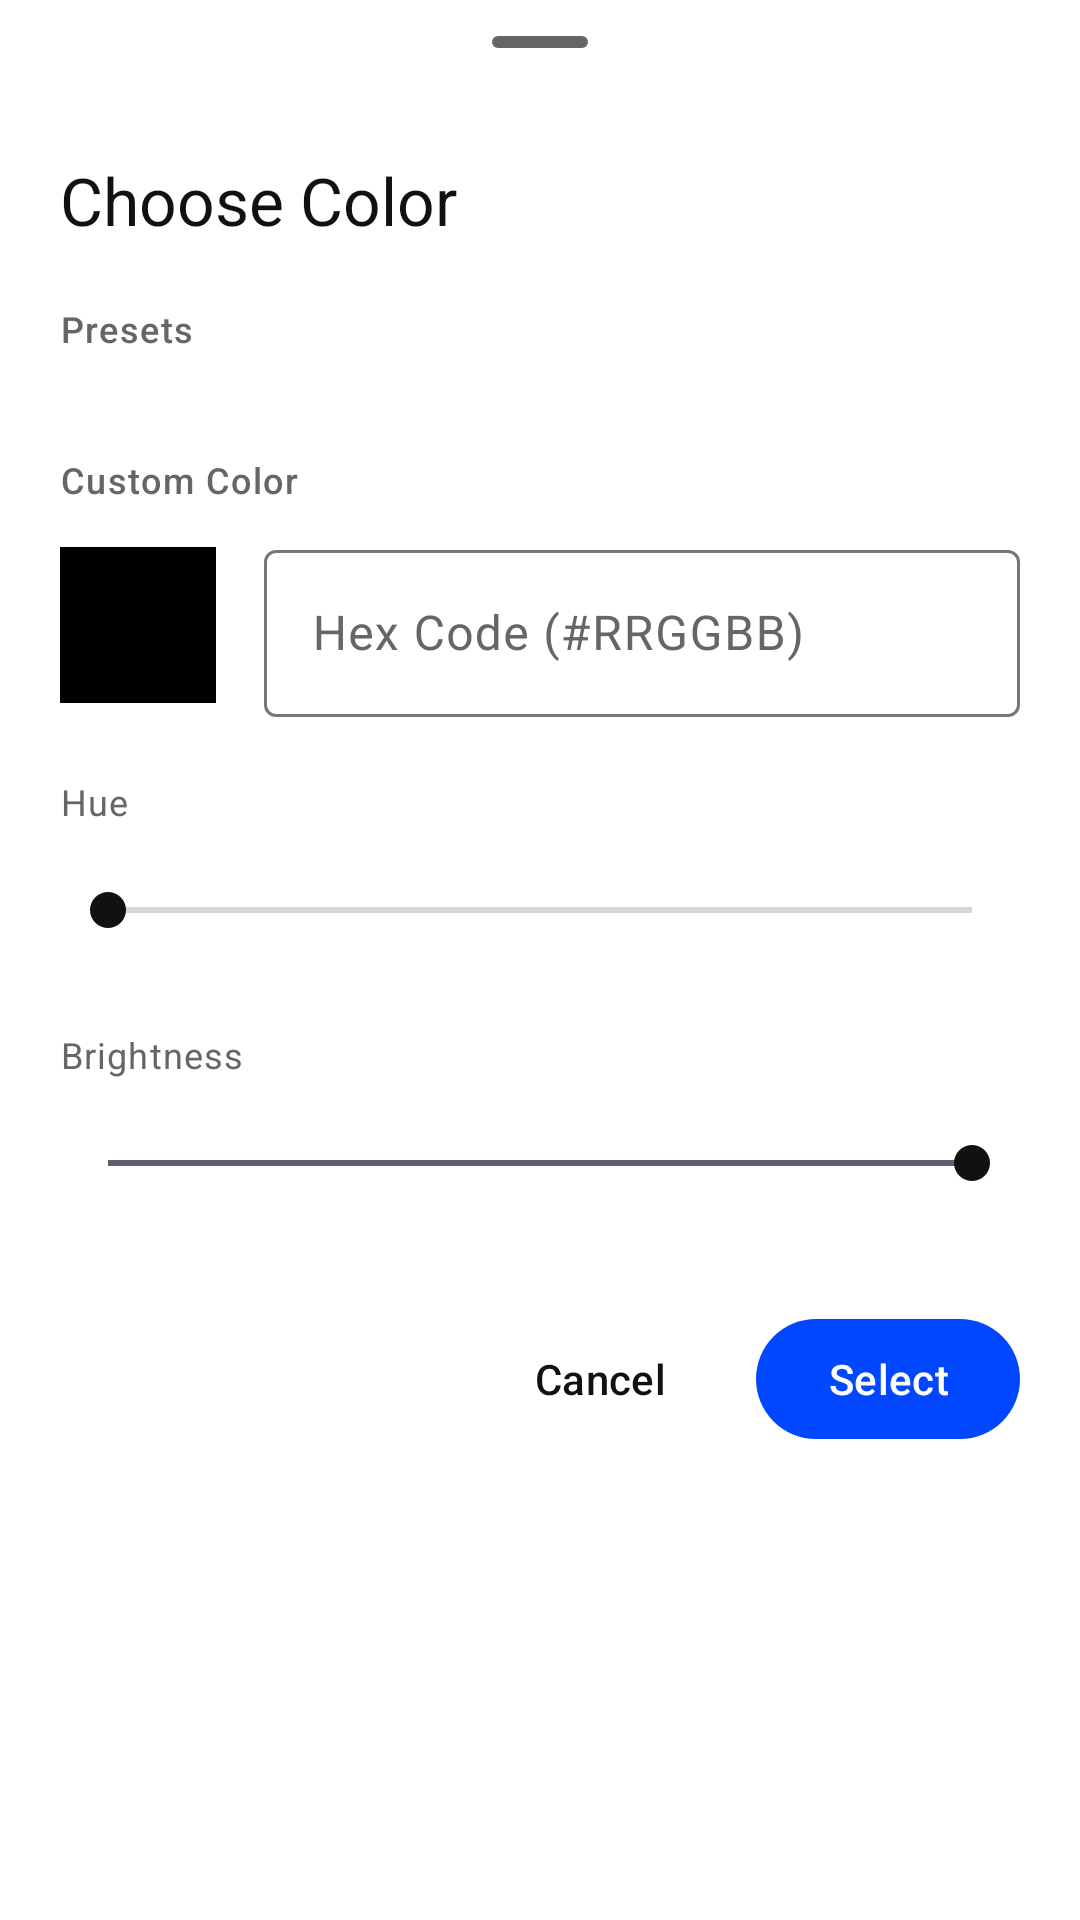

Reconstruct the res/layout file that produces this screen, plus the resources it refers to.
<!-- AndroidManifest.xml: application theme Theme.WaEnhancerX -->
<!-- res/layout/dialog_color_picker.xml -->
<?xml version="1.0" encoding="utf-8"?>
<LinearLayout xmlns:android="http://schemas.android.com/apk/res/android"
    xmlns:app="http://schemas.android.com/apk/res-auto"
    android:layout_width="match_parent"
    android:layout_height="wrap_content"
    android:orientation="vertical">

    
    <com.google.android.material.bottomsheet.BottomSheetDragHandleView
        android:layout_width="match_parent"
        android:layout_height="wrap_content"
        android:layout_marginBottom="4dp" />

    <ScrollView
        android:layout_width="match_parent"
        android:layout_height="wrap_content">

        <LinearLayout
            android:layout_width="match_parent"
            android:layout_height="wrap_content"
            android:orientation="vertical"
            android:paddingStart="20dp"
            android:paddingEnd="20dp"
            android:paddingBottom="24dp">

            
            <TextView
                android:id="@+id/picker_title"
                android:layout_width="match_parent"
                android:layout_height="wrap_content"
                android:text="Choose Color"
                android:textAppearance="?attr/textAppearanceTitleLarge"
                android:textColor="?attr/colorOnSurface"
                android:layout_marginBottom="20dp" />

            
            <TextView
                android:layout_width="match_parent"
                android:layout_height="wrap_content"
                android:text="Presets"
                android:textAppearance="?attr/textAppearanceLabelMedium"
                android:textColor="?attr/colorOnSurfaceVariant"
                android:layout_marginBottom="10dp" />

            
            <GridLayout
                android:id="@+id/presets_grid"
                android:layout_width="match_parent"
                android:layout_height="wrap_content"
                android:columnCount="6"
                android:rowCount="2"
                android:layout_marginBottom="24dp"
                android:alignmentMode="alignBounds"
                android:columnOrderPreserved="false" />

            
            <TextView
                android:layout_width="match_parent"
                android:layout_height="wrap_content"
                android:text="Custom Color"
                android:textAppearance="?attr/textAppearanceLabelMedium"
                android:textColor="?attr/colorOnSurfaceVariant"
                android:layout_marginBottom="10dp" />

            
            <LinearLayout
                android:layout_width="match_parent"
                android:layout_height="wrap_content"
                android:orientation="horizontal"
                android:gravity="center_vertical"
                android:layout_marginBottom="20dp">

                <View
                    android:id="@+id/color_preview"
                    android:layout_width="52dp"
                    android:layout_height="52dp"
                    android:layout_marginEnd="16dp"
                    android:background="@android:color/black" />

                <com.google.android.material.textfield.TextInputLayout
                    style="@style/Widget.Material3.TextInputLayout.OutlinedBox"
                    android:layout_width="0dp"
                    android:layout_height="wrap_content"
                    android:layout_weight="1"
                    android:hint="Hex Code (#RRGGBB)">

                    <com.google.android.material.textfield.TextInputEditText
                        android:id="@+id/hex_input"
                        android:layout_width="match_parent"
                        android:layout_height="wrap_content"
                        android:inputType="textCapCharacters"
                        android:maxLength="7"
                        android:singleLine="true" />
                </com.google.android.material.textfield.TextInputLayout>
            </LinearLayout>

            
            <TextView
                android:id="@+id/hue_label"
                android:layout_width="match_parent"
                android:layout_height="wrap_content"
                android:text="Hue"
                android:textAppearance="?attr/textAppearanceBodySmall"
                android:textColor="?attr/colorOnSurfaceVariant"
                android:layout_marginBottom="4dp" />

            
            <SeekBar
                android:id="@+id/hue_seekbar"
                android:layout_width="match_parent"
                android:layout_height="48dp"
                android:max="360"
                android:progress="0"
                android:thumbTint="?attr/colorOnSurface"
                android:layout_marginBottom="16dp" />

            
            <TextView
                android:id="@+id/brightness_label"
                android:layout_width="match_parent"
                android:layout_height="wrap_content"
                android:text="Brightness"
                android:textAppearance="?attr/textAppearanceBodySmall"
                android:textColor="?attr/colorOnSurfaceVariant"
                android:layout_marginBottom="4dp" />

            
            <SeekBar
                android:id="@+id/brightness_seekbar"
                android:layout_width="match_parent"
                android:layout_height="48dp"
                android:max="100"
                android:progress="100"
                android:thumbTint="?attr/colorOnSurface"
                android:layout_marginBottom="24dp" />

            
            <LinearLayout
                android:layout_width="match_parent"
                android:layout_height="wrap_content"
                android:orientation="horizontal"
                android:gravity="end">

                <com.google.android.material.button.MaterialButton
                    android:id="@+id/btn_cancel_color"
                    style="@style/Widget.Material3.Button.TextButton"
                    android:layout_width="wrap_content"
                    android:layout_height="wrap_content"
                    android:text="Cancel"
                    android:textColor="?attr/colorOnSurface"
                    android:layout_marginEnd="8dp" />

                <com.google.android.material.button.MaterialButton
                    android:id="@+id/btn_select_color"
                    style="@style/Widget.Material3.Button"
                    android:layout_width="wrap_content"
                    android:layout_height="wrap_content"
                    android:text="Select" />
            </LinearLayout>

        </LinearLayout>
    </ScrollView>
</LinearLayout>
<!-- resources referenced by this layout -->
<resources>
  <style name="Theme.WaEnhancerX" parent="Base.Theme.WaEnhancerX" />
  <style name="Base.Theme.WaEnhancerX" parent="Theme.Material3.Light.NoActionBar">
          
          <item name="colorPrimary">@color/primary_accent</item>
          <item name="colorOnPrimary">@color/white</item>
          <item name="android:windowBackground">@color/background_color</item>
          
          <item name="colorSurface">@color/background_color</item>
          <item name="colorOnSurface">@color/text_primary</item>
          
          <item name="colorSurfaceVariant">@color/secondary_surface</item>
          <item name="colorOnSurfaceVariant">@color/text_secondary</item>
          
          <item name="android:textColorPrimary">@color/text_primary</item>
          <item name="android:textColorSecondary">@color/text_secondary</item>
          
          <item name="android:statusBarColor">@color/background_color</item>
          <item name="android:windowLightStatusBar">true</item>
      </style>
  <color name="primary_accent">#0047FF</color>
  <color name="white">#FFFFFFFF</color>
  <color name="background_color">#FFFFFF</color>
  <color name="text_primary">#111111</color>
  <color name="secondary_surface">#F9F9F9</color>
  <color name="text_secondary">#666666</color>
</resources>
